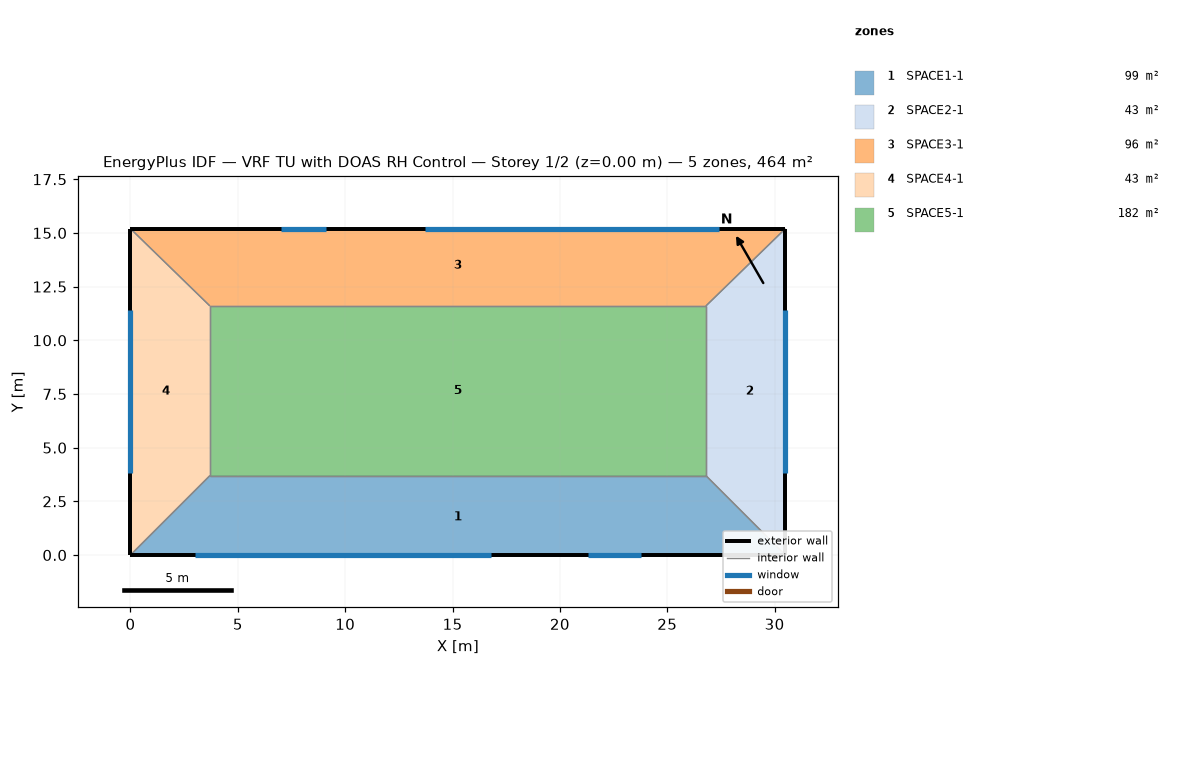
=== STOREY PLAN SPEC (per zone: floor XY polygon, exterior-wall plan segments, windows/doors) ===
zone 1: SPACE1-1  (99.2 m²)
  floor: (26.80, 3.70) (30.50, 0.00) (0.00, 0.00) (3.70, 3.70)
  exterior wall: (0.00, 0.00) – (30.50, 0.00)  [30.5 m]
    window: (3.00, 0.00) – (16.80, 0.00)  [16.6 m²]
    window: (21.30, 0.00) – (23.80, 0.00)  [5.2 m²]
  interior walls: 3
zone 2: SPACE2-1  (42.7 m²)
  floor: (26.80, 11.60) (30.50, 15.20) (30.50, 0.00) (26.80, 3.70)
  exterior wall: (30.50, 0.00) – (30.50, 15.20)  [15.2 m]
    window: (30.50, 3.80) – (30.50, 11.40)  [9.1 m²]
  interior walls: 3
zone 3: SPACE3-1  (96.5 m²)
  floor: (26.80, 11.60) (3.70, 11.60) (0.00, 15.20) (30.50, 15.20)
  exterior wall: (30.50, 15.20) – (0.00, 15.20)  [30.5 m]
    window: (27.40, 15.20) – (13.70, 15.20)  [16.4 m²]
    window: (9.10, 15.20) – (7.00, 15.20)  [4.4 m²]
  interior walls: 3
zone 4: SPACE4-1  (42.7 m²)
  floor: (3.70, 3.70) (0.00, 0.00) (0.00, 15.20) (3.70, 11.60)
  exterior wall: (0.00, 15.20) – (0.00, 0.00)  [15.2 m]
    window: (0.00, 11.40) – (0.00, 3.80)  [9.1 m²]
  interior walls: 3
zone 5: SPACE5-1  (182.5 m²)
  floor: (26.80, 11.60) (26.80, 3.70) (3.70, 3.70) (3.70, 11.60)
  interior walls: 4

=== DERIVED (storey summary) ===
Building: VRF TU with DOAS RH Control
Storey: 1 of 2  (floor level z = 0.00 m)
Storey gross floor area: 463.6 m²
Zones on this storey: 5
  - SPACE1-1: floor 99.2 m²; exterior wall 30.5 m (73.2 m²); 2 window(s) 21.8 m²; WWR 29.8%
  - SPACE2-1: floor 42.7 m²; exterior wall 15.2 m (36.5 m²); 1 window(s) 9.1 m²; WWR 25.0%
  - SPACE3-1: floor 96.5 m²; exterior wall 30.5 m (73.2 m²); 2 window(s) 20.9 m²; WWR 28.5%
  - SPACE4-1: floor 42.7 m²; exterior wall 15.2 m (36.5 m²); 1 window(s) 9.1 m²; WWR 25.0%
  - SPACE5-1: floor 182.5 m²
Zone adjacency (shared interzone walls):
  - SPACE1-1 ↔ SPACE2-1
  - SPACE1-1 ↔ SPACE4-1
  - SPACE1-1 ↔ SPACE5-1
  - SPACE2-1 ↔ SPACE3-1
  - SPACE2-1 ↔ SPACE5-1
  - SPACE3-1 ↔ SPACE4-1
  - SPACE3-1 ↔ SPACE5-1
  - SPACE4-1 ↔ SPACE5-1